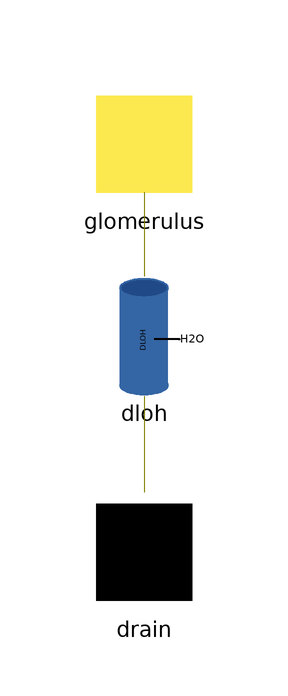

The component connection diagram of the Modelica model below, drawn from its own Placement and Line annotations.

model NephronModel
  parameter Integer NNep = 2000000 "total nephron count";
  parameter Real GFR = 180 "[l/day] total GFR";
  parameter PLT.VolumeFlowRate GFR1 = GFR/1000/24/60/NNep "GFR per nephron";
  OsmoticSource glomerulus(Q(displayUnit = "m3/s") = GFR1, o = 300)  annotation(
    Placement(visible = true, transformation(origin = {-16, 60}, extent = {{-10, -10}, {10, 10}}, rotation = 0)));
  DLOH dloh annotation(
    Placement(visible = true, transformation(origin = {-16, 28}, extent = {{-10, -10}, {10, 10}}, rotation = 0)));
  OsmoticDrain drain annotation(
    Placement(visible = true, transformation(origin = {-16, -8}, extent = {{-10, -10}, {10, 10}}, rotation = 0)));
equation
  connect(dloh.port_out, drain.port_a) annotation(
    Line(points = {{-16, 18}, {-16, 18}, {-16, 2}, {-16, 2}}, color = {127, 127, 0}));
  connect(glomerulus.port_b, dloh.port_in) annotation(
    Line(points = {{-16, 52}, {-16, 52}, {-16, 38}, {-16, 38}}, color = {127, 127, 0}));
end NephronModel;